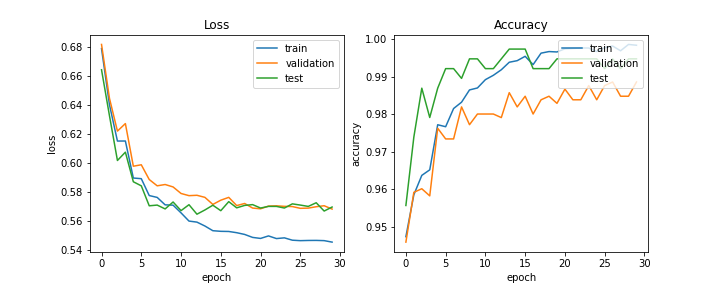

Values plotted in this chart, from the file beside it:
train_acc, train_loss, val_acc, val_loss, test_acc, test_loss, lr
0.9474, 0.6791, 0.946, 0.682, 0.9557, 0.6645, 0.0002
0.9586, 0.6404, 0.9592, 0.6448, 0.974, 0.6328, 0.0002
0.9638, 0.6154, 0.9602, 0.6223, 0.987, 0.602, 0.0002
0.9652, 0.6154, 0.9583, 0.6275, 0.9792, 0.6077, 0.0002
0.9772, 0.5899, 0.9763, 0.5981, 0.987, 0.5874, 0.0002
0.9767, 0.5895, 0.9735, 0.5991, 0.9922, 0.5846, 0.0002
0.9816, 0.5779, 0.9735, 0.5889, 0.9922, 0.5708, 0.0001
0.9832, 0.5766, 0.982, 0.5846, 0.9896, 0.5713, 0.0001
0.9865, 0.5714, 0.9773, 0.5855, 0.9948, 0.5686, 0.0001
0.987, 0.5712, 0.9801, 0.5838, 0.9948, 0.5734, 0.0001
0.9893, 0.5659, 0.9801, 0.5793, 0.9922, 0.5675, 0.0001
0.9904, 0.5603, 0.9801, 0.5778, 0.9922, 0.5716, 0.0001
0.9919, 0.5595, 0.9791, 0.578, 0.9948, 0.565, 5e-05
0.9939, 0.5569, 0.9858, 0.5766, 0.9974, 0.5679, 5e-05
0.9943, 0.5536, 0.982, 0.5717, 0.9974, 0.5712, 5e-05
0.9955, 0.5532, 0.9848, 0.5747, 0.9974, 0.5674, 5e-05
0.9933, 0.5531, 0.9801, 0.5766, 0.9922, 0.5737, 5e-05
0.9963, 0.5523, 0.9839, 0.5709, 0.9922, 0.5694, 5e-05
0.9967, 0.5511, 0.9848, 0.5724, 0.9922, 0.5711, 2.5e-05
0.9966, 0.549, 0.9829, 0.5692, 0.9948, 0.5716, 2.5e-05
0.9975, 0.5483, 0.9867, 0.5687, 0.9948, 0.5693, 2.5e-05
0.9976, 0.55, 0.9839, 0.5706, 0.9948, 0.5704, 2.5e-05
0.9977, 0.5482, 0.9839, 0.5708, 0.9948, 0.5704, 2.5e-05
0.9977, 0.5487, 0.9877, 0.5704, 0.9948, 0.5693, 2.5e-05
0.9967, 0.5471, 0.9839, 0.5703, 0.9948, 0.5721, 2e-05
0.9978, 0.5468, 0.9877, 0.5691, 0.9922, 0.5713, 2e-05
0.9982, 0.5469, 0.9886, 0.5692, 0.9948, 0.5704, 2e-05
0.9969, 0.547, 0.9848, 0.5702, 0.9922, 0.5729, 2e-05
0.9986, 0.5468, 0.9848, 0.5708, 0.9948, 0.5672, 2e-05
0.9984, 0.5458, 0.9886, 0.5685, 0.9948, 0.57, 2e-05
